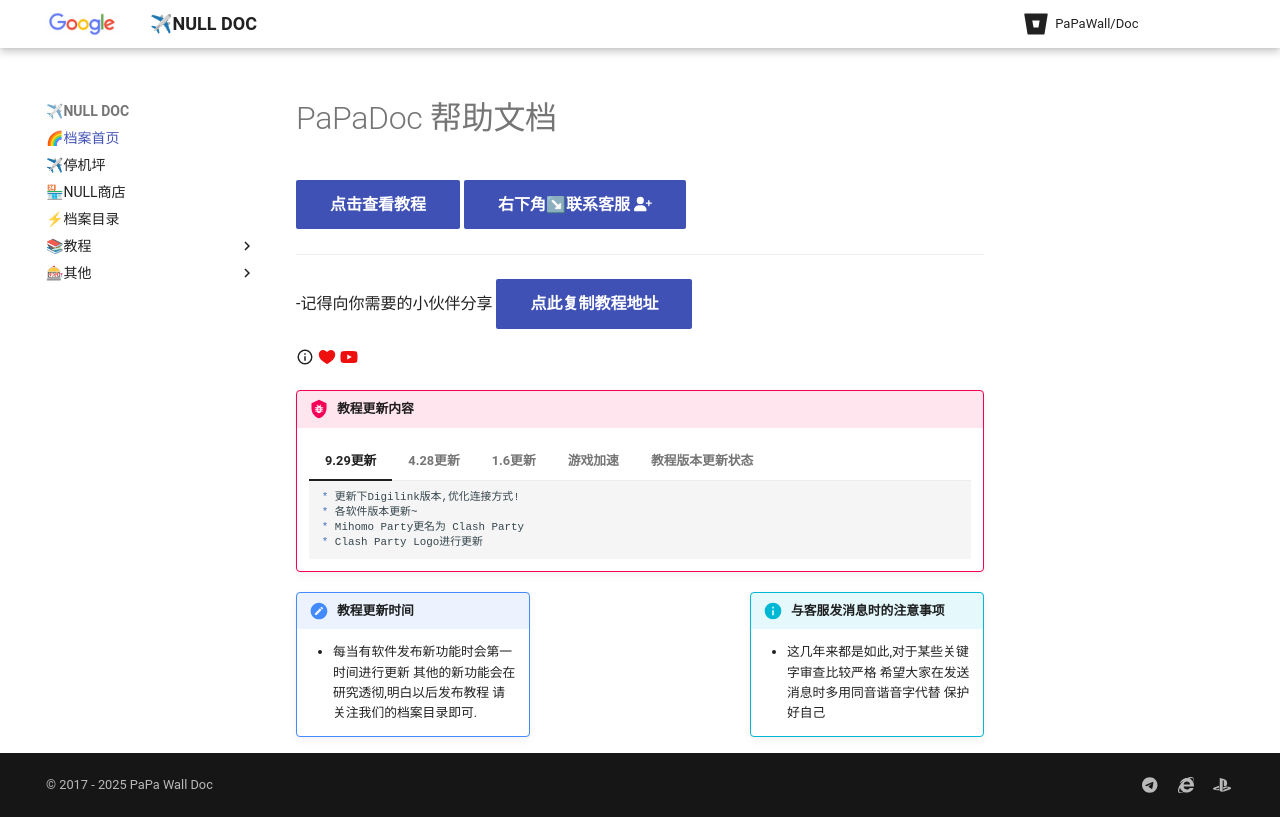

repository: papawall/padoc · page: index.html · generator: mkdocs

# PaPaDoc 帮助文档

[点击查看教程](./help/index.md){ .md-button .md-button--primary }
[右下角↘联系客服 :fontawesome-solid-user-plus:{ .plane }](javascript:void(0);){: .md-button .md-button--primary #contact-support }


---

-记得向你需要的小伙伴分享 [点此复制教程地址](javascript:void(0);){: .md-button .md-button--primary id="copy-docs-link" }

:material-information-outline:{ title="复制分享给你的好友" }
:octicons-heart-fill-24:{ .heart }   :fontawesome-brands-youtube:{ .youtube }



!!! bug "教程更新内容"

    === "4.28更新"
        ``` markdown
        * 各位喜爱的DigiLink又回来了!
        * 下载地址已更新~
        ```
    === "1.6更新"
        ``` markdown
        * 全平台下载地址
        ```
    === "游戏加速"

        ``` markdown
        * windows sstap软件版本为1.0.9.7
        * ps5 / switch 游戏加速
        * 海外版VR设备商店加速
        ```

    === "教程版本更新状态"

        ``` markdown
        1. 全平台大致教程已经更新完毕
        2. 针对某款软件的细致教程
        3. 优惠券发放页面 敬请期待
        ```

!!! note inline "教程更新时间"

    * 每当有软件发布新功能时会第一时间进行更新
    其他的新功能会在研究透彻,明白以后发布教程
    请关注我们的档案目录即可.


!!! info inline end "与客服发消息时的注意事项"

    * 这几年来都是如此,对于某些关键字审查比较严格
    希望大家在发送消息时多用同音谐音字代替
    保护好自己
